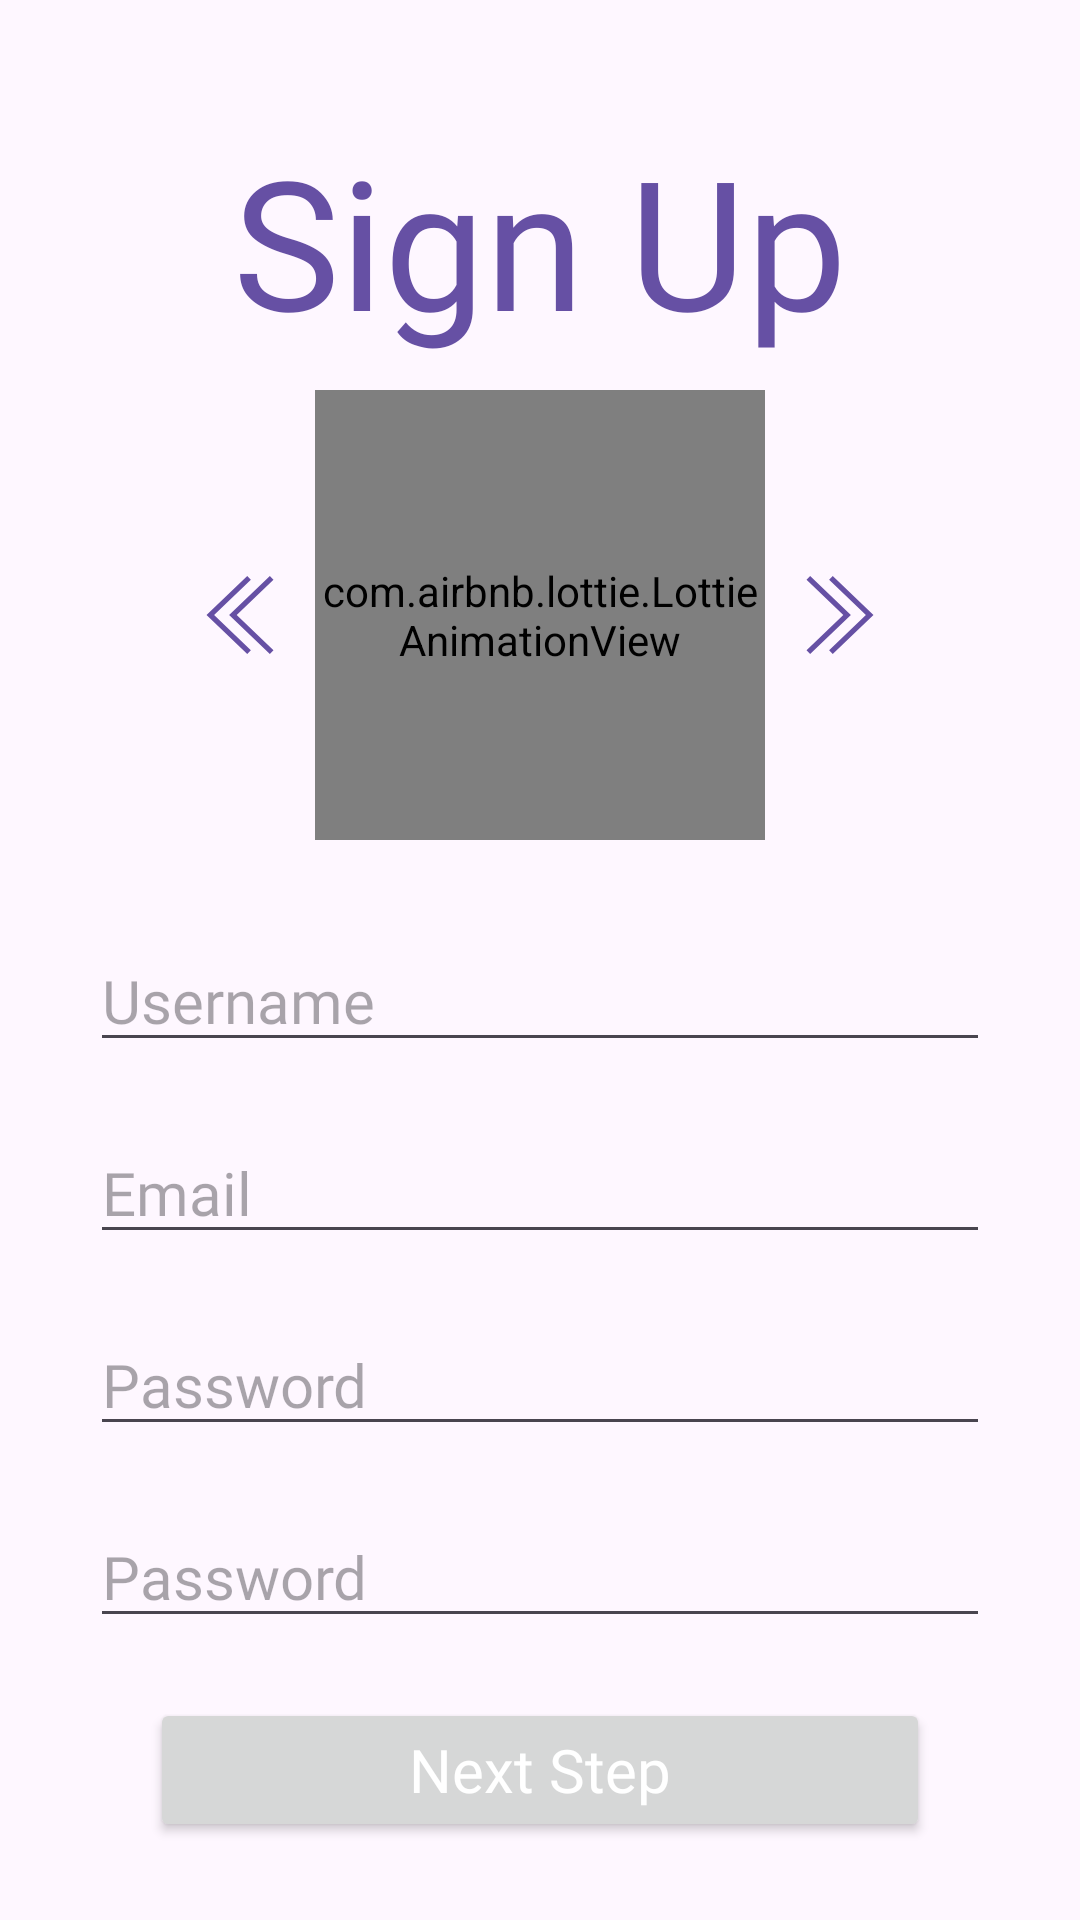

This screen was rendered from an Android layout file. Write that file and the resources it references.
<!-- AndroidManifest.xml: application theme Theme.GreenRoad -->
<!-- res/layout/fragment_sign_up.xml -->
<?xml version="1.0" encoding="utf-8"?>
<androidx.constraintlayout.widget.ConstraintLayout xmlns:android="http://schemas.android.com/apk/res/android"
    xmlns:tools="http://schemas.android.com/tools"
    android:layout_width="match_parent"
    android:layout_height="match_parent"
    xmlns:app="http://schemas.android.com/apk/res-auto"
    tools:context=".ui.view.login.SignUpFragment">


    <TextView
        android:id="@+id/title"
        android:layout_width="match_parent"
        android:layout_height="wrap_content"
        android:layout_marginTop="40dp"
        android:fontFamily="@font/aldrich"
        android:gravity="center"
        android:textColor="#FF6650a4"
        android:text="@string/sign_up"
        android:textSize="60sp"
        app:layout_constraintTop_toTopOf="parent" />

    <LinearLayout
        android:id="@+id/profileLayout"
        android:layout_width="match_parent"
        android:layout_height="wrap_content"
        android:orientation="horizontal"
        android:gravity="center"
        android:layout_marginTop="10dp"
        app:layout_constraintStart_toStartOf="parent"
        app:layout_constraintEnd_toEndOf="parent"
        app:layout_constraintTop_toBottomOf="@id/title">


        <ImageView
            android:id="@+id/backArrow"
            android:layout_width="wrap_content"
            android:layout_height="wrap_content"
            android:src="@drawable/left"
            android:layout_gravity="center"
            android:layout_marginEnd="10dp"
            app:tint="@color/appColor" />

    

        <com.airbnb.lottie.LottieAnimationView
            android:id="@+id/animalImage"
            android:layout_width="150dp"
            android:layout_height="150dp"
            app:lottie_rawRes="@raw/parrot"
            app:lottie_autoPlay="true"
            app:lottie_loop="true"
 />
        <ImageView
            android:id="@+id/nextArrow"
            android:layout_width="wrap_content"
            android:layout_height="wrap_content"
            android:src="@drawable/right"
            android:layout_gravity="center"
            android:layout_marginStart="10dp"
            app:tint="@color/appColor"
            />
    </LinearLayout>
    
    <LinearLayout
        android:id="@+id/infoLayout"
        android:layout_width="match_parent"
        android:layout_height="0dp"
        app:layout_constraintTop_toBottomOf="@id/profileLayout"
        app:layout_constraintBottom_toBottomOf="parent"
        android:orientation="vertical"
        android:layout_margin="10dp"
        android:padding="10dp"
        >

        <EditText
            android:id="@+id/usernameEditText"
            android:layout_width="match_parent"
            android:layout_height="wrap_content"
            android:textSize="20sp"
            android:maxLines="1"
            android:hint="Username"
            android:imeOptions="actionNext"
            android:fontFamily="@font/aldrich"
            android:layout_margin="10dp"

            />
        <EditText
            android:id="@+id/emailEditText"
            android:layout_width="match_parent"
            android:layout_height="wrap_content"
            android:textSize="20sp"
            android:maxLines="1"
            android:hint="Email"
            android:imeOptions="actionNext"
            android:fontFamily="@font/aldrich"
            android:layout_margin="10dp"
            />
        <EditText
            android:id="@+id/passwordEditText"
            android:layout_width="match_parent"
            android:layout_height="wrap_content"
            android:textSize="20sp"
            android:maxLines="1"
            android:imeOptions="actionNext"
            android:hint="Password"
            android:fontFamily="@font/aldrich"
            android:layout_margin="10dp"

            />
        <EditText
            android:id="@+id/passwordOtherEditText"
            android:layout_width="match_parent"
            android:layout_height="wrap_content"
            android:textSize="20sp"
            android:maxLines="1"
            android:hint="Password"
            android:imeOptions="actionDone"
            android:fontFamily="@font/aldrich"
            android:layout_margin="10dp"
            />
        <Button
            android:id="@+id/nextStepButton"
            android:layout_width="match_parent"
            android:layout_height="wrap_content"
            android:textSize="20sp"
            android:maxLines="1"
            android:hint="Next Step"
            android:textColorHint="@color/white"
            android:fontFamily="@font/aldrich"
            android:layout_marginTop="10dp"
            android:layout_marginStart="30dp"
            android:layout_marginEnd="30dp"
            android:padding="5dp"
            />
        <LinearLayout
            android:id="@+id/connectionLayout"
            android:layout_width="match_parent"
            android:layout_height="wrap_content"
            android:orientation="horizontal"
            android:gravity="end"
            android:layout_marginTop="5dp"
            android:layout_marginRight="30dp"
            >


            <com.google.android.gms.common.SignInButton
                android:id="@+id/gmailButton"
                android:layout_width="120dp"
                android:layout_height="45dp"
                android:layout_marginEnd="10dp"
                android:layout_marginTop="10dp"
                android:backgroundTint="#FBBC04"
                android:background="@color/black"
                android:fontFamily="@font/aldrich"
                android:hint="g"
                android:contentDescription="gmail"
                android:maxLines="1"
                android:textColorHint="@color/white"
                android:textSize="20sp"
                app:icon="@drawable/gmail" />
        </LinearLayout>




    </LinearLayout>








</androidx.constraintlayout.widget.ConstraintLayout>
<!-- resources referenced by this layout -->
<resources>
  <color name="appColor">#FF6650a4</color>
  <color name="black">#FF000000</color>
  <color name="white">#FFFFFFFF</color>
  <!-- drawable gmail (drawable) -->
  <vector android:height="42dp" android:viewportHeight="192"
      android:viewportWidth="192" android:width="42dp" xmlns:android="http://schemas.android.com/apk/res/android">
      <path android:fillColor="#00000000"
          android:pathData="M22,57.26V142c0,5.52 4.48,10 10,10h24V95.06l40,30.28 40,-30.28V152h24c5.52,0 10,-4.48 10,-10V57.26c0,-13.23 -15.15,-20.75 -25.68,-12.74L96,81.26 47.68,44.53C37.15,36.52 22,44.03 22,57.26Z"
          android:strokeColor="#000000" android:strokeLineJoin="round" android:strokeWidth="12"/>
  </vector>
  <!-- drawable left (drawable) -->
  <vector android:height="30dp" android:viewportHeight="512"
      android:viewportWidth="512" android:width="30dp" xmlns:android="http://schemas.android.com/apk/res/android">
      <path android:fillColor="#000000" android:pathData="M297.2,478l20.7,-21.6L108.7,256L317.9,55.6L297.2,34L65.5,256L297.2,478zM194.1,256L425.8,34l20.7,21.6L237.3,256l209.2,200.4L425.8,478L194.1,256z"/>
  </vector>
  <!-- drawable right (drawable) -->
  <vector xmlns:android="http://schemas.android.com/apk/res/android"
      android:width="30dp"
      android:height="30dp"
      android:viewportWidth="512"
      android:viewportHeight="512">
    <path
        android:pathData="M214.78,478l-20.67,-21.57L403.27,256 194.11,55.57 214.78,34 446.46,256ZM317.89,256 L86.22,34 65.54,55.57 274.7,256 65.54,456.43 86.22,478Z"
        android:fillColor="#000000"/>
  </vector>
  <string name="sign_up">Sign Up</string>
  <style name="circleImageView" parent="">
          <item name="cornerFamily">rounded</item>
          <item name="cornerSize">50%</item>
      </style>
  <style name="Theme.GreenRoad" parent="Base.Theme.GreenRoad" />
  <style name="Base.Theme.GreenRoad" parent="Theme.Material3.DayNight.NoActionBar">
          
          
      </style>
</resources>
